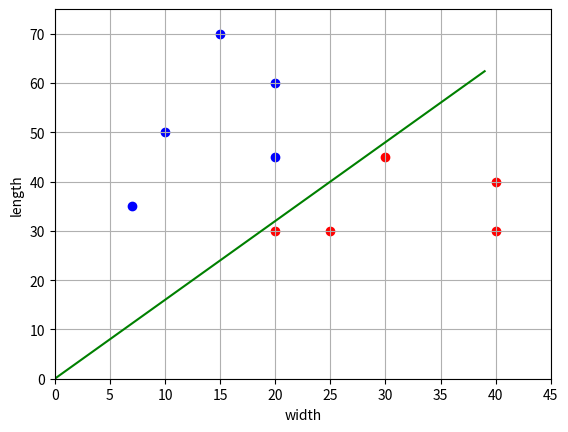

Python code for this plot:
import numpy as np
import matplotlib.pyplot as plt

def __main__():
    x_train = np.array([[10, 50], [20, 30], [25, 30], [20, 60], [15, 70], [40, 40], [30, 45], [20, 45], [40, 30], [7, 35]])
    y_train = np.array([-1, 1, 1, -1, -1, 1 ,1, -1, 1, -1])

    n_train = len(x_train)
    omega = [0, -1]
    a = lambda x : np.sign(x[0] * omega[0] + x[1] * omega[1])
    N = 50
    L = 0.1
    e = 0.1

    last_error_index = -1

    for n in range(N):
        for i in range(n_train):
            if y_train[i] * a(x_train[i]) < 0:
                omega[0] = omega[0] + L * y_train[i]
                last_error_index = i

        Q = sum([1 for i in range(n_train) if y_train[i] * a(x_train[i]) < 0])
        if Q == 0:
            break

    if last_error_index > -1:
        omega[0] = omega[0] + e * y_train[last_error_index]

    print(omega)

    line_x = list(range(max(x_train[:, 0])))
    line_y = [omega[0] * x for x in line_x]

    x_0 = x_train[y_train == 1] 
    x_1 = x_train[y_train == -1]

    plt.scatter(x_0[:, 0], x_0[:, 1], color = 'red')
    plt.scatter(x_1[:, 0], x_1[:, 1], color = 'blue')
    plt.plot(line_x, line_y, color = 'green')

    plt.xlim([0, 45])
    plt.ylim([0, 75])
    plt.ylabel('length')
    plt.xlabel('width')
    plt.grid(True)
    plt.show()


if __name__ == '__main__':
    __main__()

